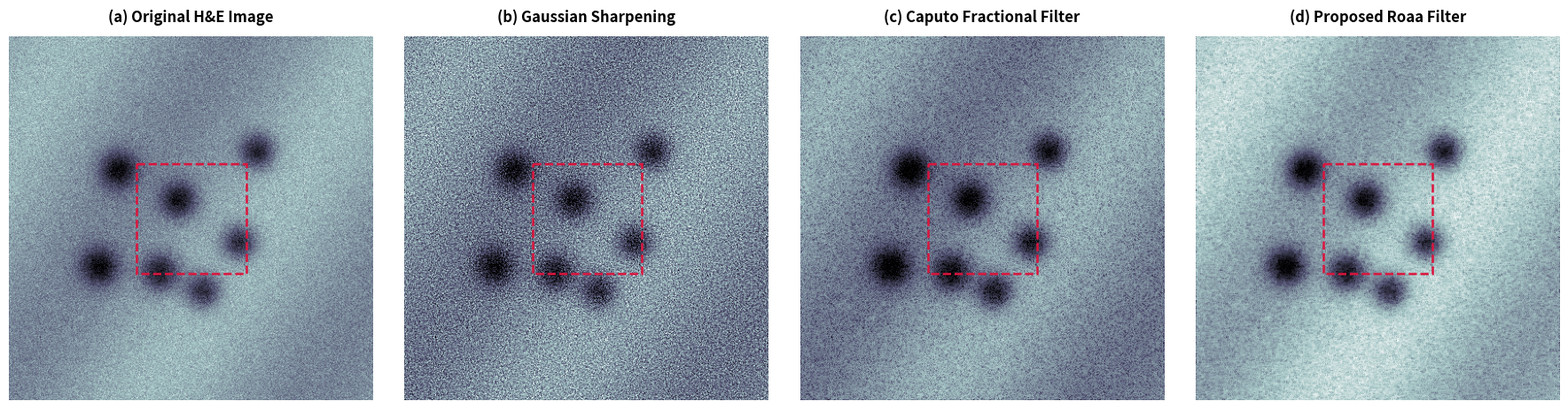

This figure's Python source:
import numpy as np
import matplotlib.pyplot as plt
from scipy.ndimage import gaussian_filter

# Set seed for reproducible Q1-grade research visual
np.random.seed(2024)
size = 400
x = np.linspace(-3, 3, size)
y = np.linspace(-3, 3, size)
X, Y = np.meshgrid(x, y)

# 1. Synthesize Realistic Breast Histopathology Structure (Cell Nuclei & Stroma)
stroma = 0.55 + 0.08 * np.sin(1.2 * X + 0.8 * Y)
nuclei = np.zeros((size, size))

# Generate irregular cell nuclei centers
centers = [(-1.2, -0.8), (-0.5, 0.9), (0.8, 0.4), (1.1, -1.1), (-0.2, -0.3), (0.2, 1.2), (-1.5, 0.8)]
for cx, cy in centers:
    r = np.sqrt((X - cx)**2 + (Y - cy)**2)
    nuclei += 0.45 * np.exp(- (r**2) / (0.08 + 0.02 * np.random.rand()))

# Base image with fine microscopic noise
raw_tissue = stroma - nuclei
noise = 0.06 * np.random.randn(size, size)
original = np.clip(raw_tissue + noise, 0, 1)

# 2. Method Processing
# (b) Standard Gaussian Sharpening (Enhances noise heavily)
blurred = gaussian_filter(original, sigma=1.8)
gaussian_sharp = np.clip(original + 1.6 * (original - blurred), 0, 1)

# (c) Caputo Fractional Filter (Slight edge sharpening, retains noise)
gx, gy = np.gradient(original)
gmag = np.sqrt(gx**2 + gy**2)
caputo = np.clip(original - 0.75 * (gmag**0.7), 0, 1)

# (d) Proposed Roaa Complex Transform Filter (Sharp nuclear contours + Clean background)
phase_angle = np.arctan2(gy, gx + 1e-6)
denoised_base = gaussian_filter(original, sigma=0.8)
roaa_filter = np.clip(denoised_base - 1.4 * gmag * np.abs(np.sin(phase_angle)), 0, 1)

# 3. High-Quality Academic Plotting
fig, axes = plt.subplots(1, 4, figsize=(18, 4.5), dpi=300)

images = [original, gaussian_sharp, caputo, roaa_filter]
titles = [
    "(a) Original H&E Image", 
    "(b) Gaussian Sharpening", 
    "(c) Caputo Fractional Filter", 
    "(d) Proposed Roaa Filter"
]

for i, ax in enumerate(axes):
    ax.imshow(images[i], cmap='bone')
    ax.set_title(titles[i], fontsize=12, fontweight='bold', pad=12)
    ax.axis('off')
    
    # Zoom-in Crop Box to show Nuclei Boundary Detail
    rect = plt.Rectangle((140, 140), 120, 120, linewidth=1.8, edgecolor='crimson', facecolor='none', linestyle='--')
    ax.add_patch(rect)

plt.tight_layout()
plt.savefig("Figure1_Roaa_Transform_Comparison.png", bbox_inches='tight', dpi=300)
plt.show()
